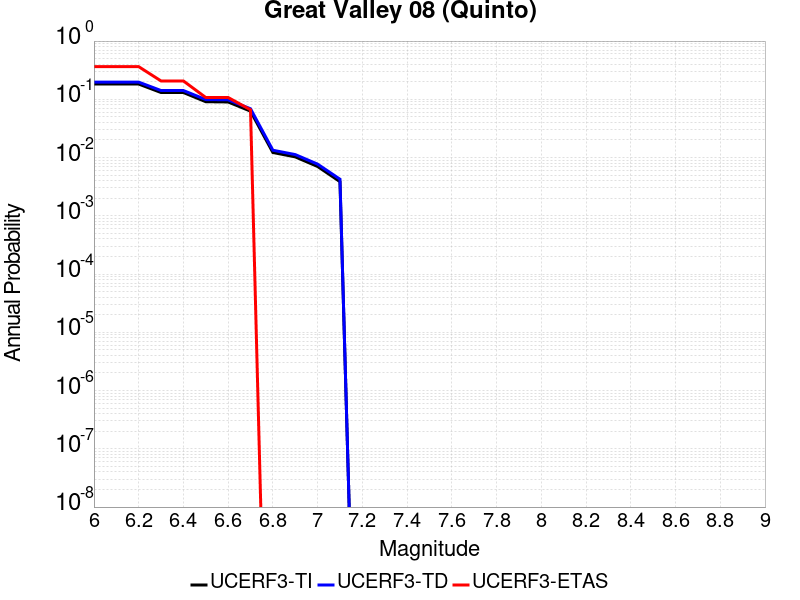

Values plotted in this chart, from the file beside it:
Magnitude, UCERF3-TI Prob, UCERF3-TD Prob, UCERF3-ETAS Prob
6.0, 0.1828, 0.1973, 0.3636
6.1, 0.1828, 0.1973, 0.3636
6.2, 0.1828, 0.1973, 0.3636
6.3, 0.1308, 0.1415, 0.2066
6.4, 0.1308, 0.1415, 0.2066
6.5, 0.09093, 0.09904, 0.1074
6.6, 0.08999, 0.09804, 0.1074
6.7, 0.0627, 0.06883, 0.06612
6.8, 0.01222, 0.01336, 0.0
6.9, 0.01027, 0.01125, 0.0
7.0, 0.007027, 0.007712, 0.0
7.1, 0.003861, 0.004249, 0.0
